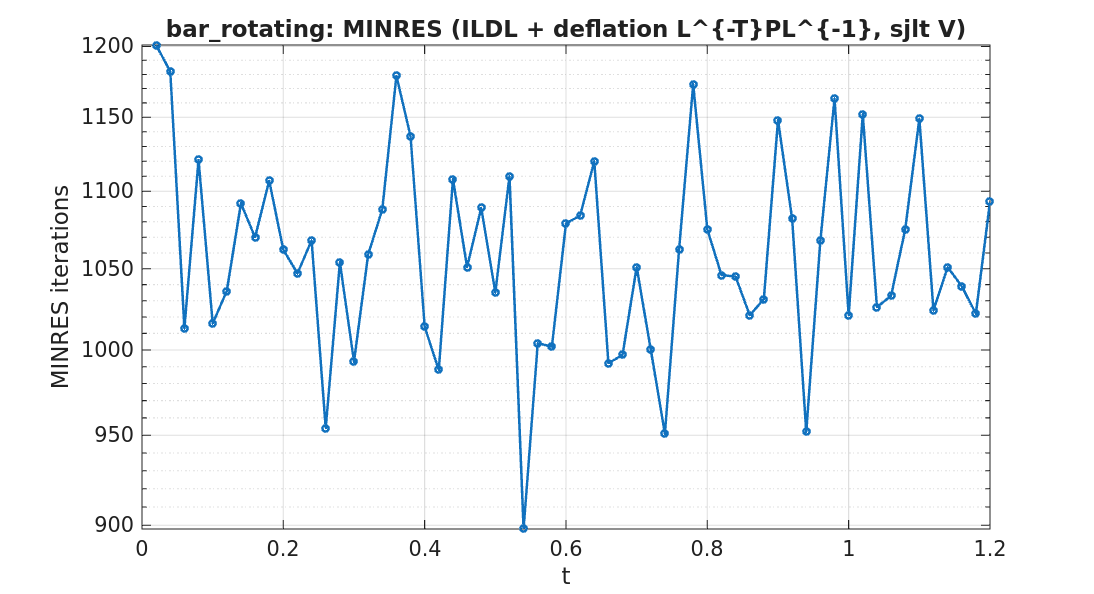

The data file committed next to this chart (first rows):
timestep, iterations
1, 1201
2, 1182
3, 1013
4, 1121
5, 1016
6, 1036
7, 1092
8, 1070
9, 1107
10, 1062
11, 1047
12, 1068
13, 954
14, 1054
15, 993
16, 1059
17, 1088
18, 1179
19, 1137
20, 1014
21, 988
22, 1108
23, 1051
24, 1089
25, 1035
26, 1110
27, 898
28, 1004
29, 1002
30, 1079
31, 1084
32, 1120
33, 992
34, 997
35, 1051
36, 1000
37, 951
38, 1062
39, 1173
40, 1075
41, 1046
42, 1045
43, 1021
44, 1031
45, 1148
46, 1082
47, 952
48, 1068
49, 1163
50, 1021
51, 1152
52, 1026
53, 1033
54, 1075
55, 1149
56, 1024
57, 1051
58, 1039
59, 1022
60, 1093
